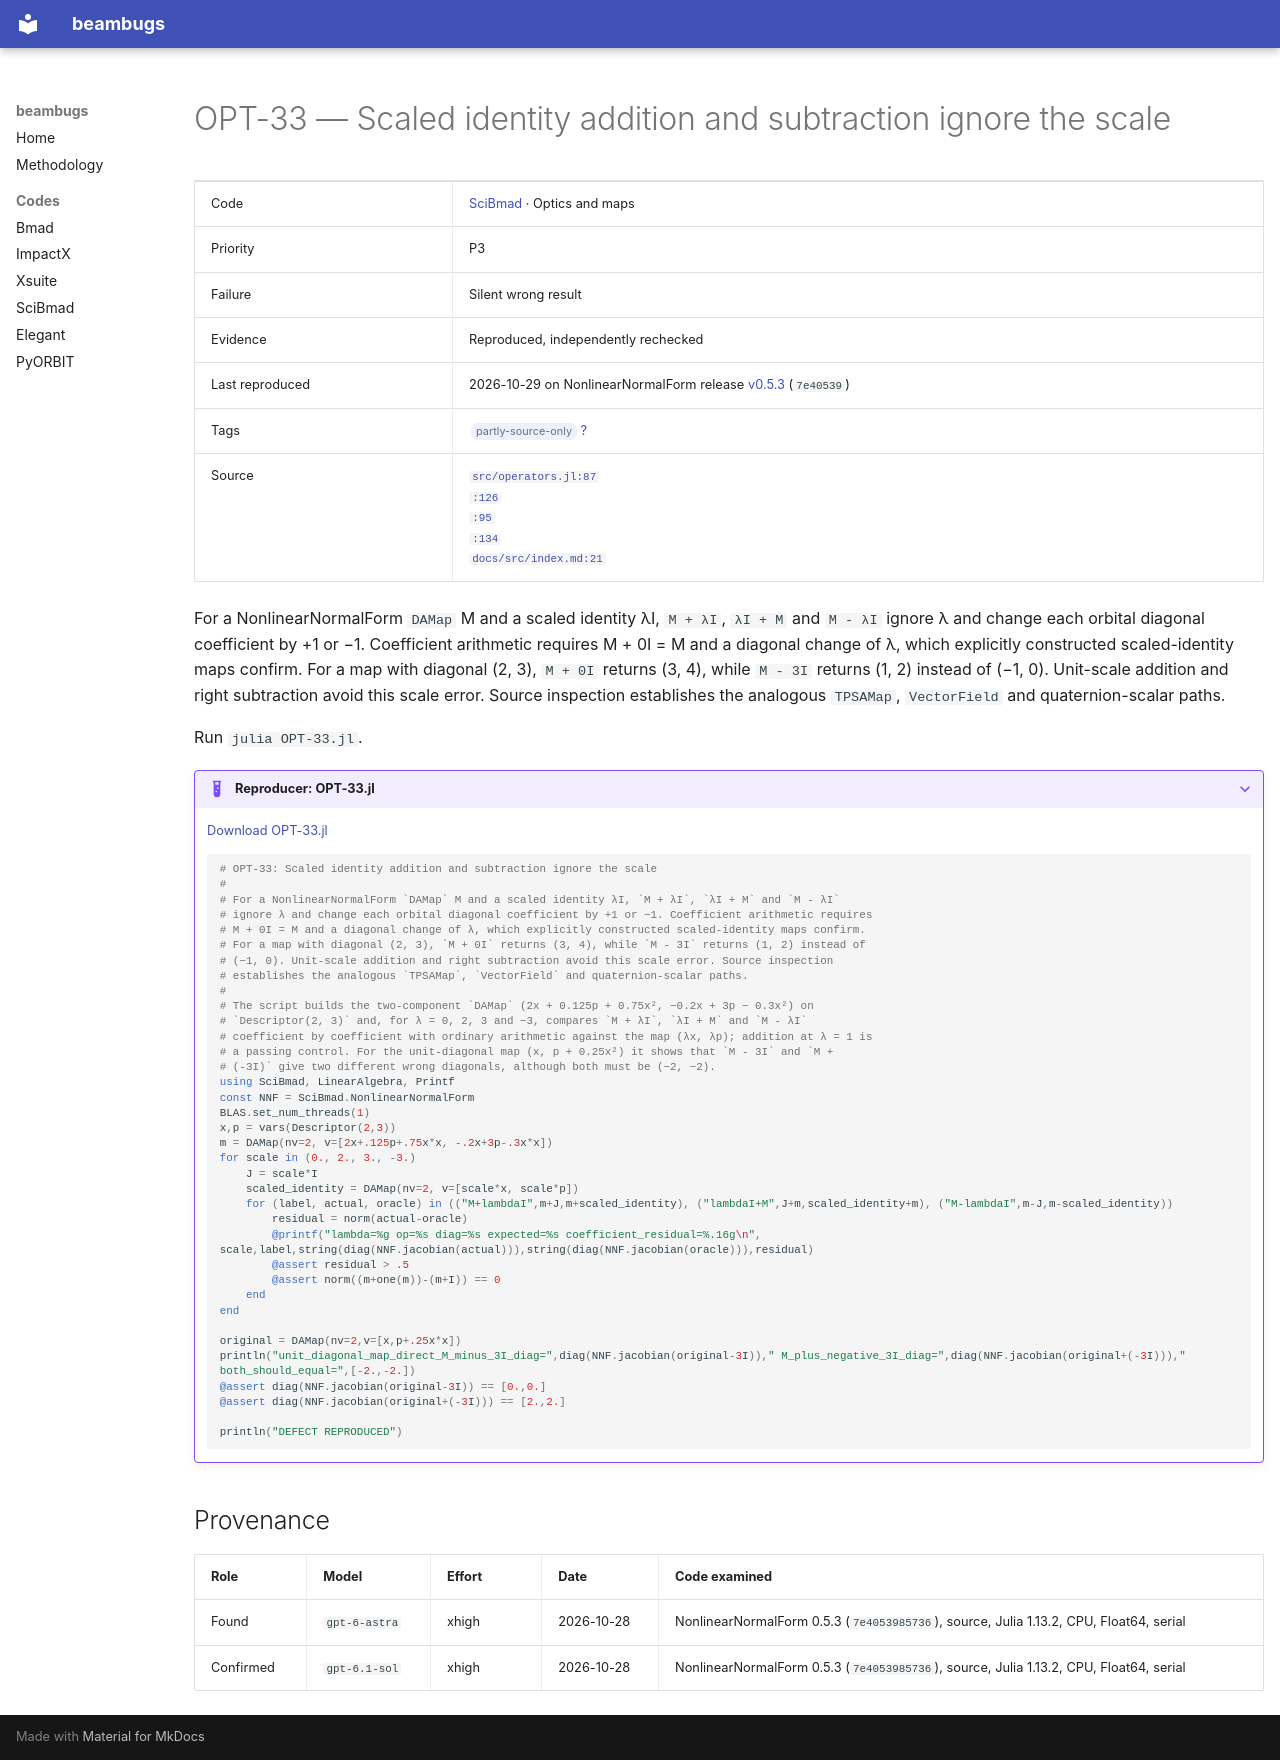

repository: nikitakuklev/beambugs · page: scibmad/OPT-33/index.html · generator: mkdocs

---
title: "OPT-33: Scaled identity addition and subtraction ignore the scale"
hide:
  - toc
---

# OPT-33 — Scaled identity addition and subtraction ignore the scale

| | |
|---|---|
| Code | [SciBmad](../index.md) · Optics and maps |
| Priority | P3 |
| Failure | Silent wrong result |
| Evidence | Reproduced, independently rechecked |
| Last reproduced | 2026-10-29 on NonlinearNormalForm release [v0.5.3](https://github.com/bmad-sim/NonlinearNormalForm.jl/tree/v0.5.3) (`7e40539`) |
| Tags | <span class="bb-tag">partly-source-only</span> [?](../../methodology.md#tags) |
| Source | [`src/operators.jl:87`](https://github.com/bmad-sim/NonlinearNormalForm.jl/blob/7e40539857368faf9784736ad29c8f0ae6e70a23/src/operators.jl#L87)<br>[`:126`](https://github.com/bmad-sim/NonlinearNormalForm.jl/blob/7e40539857368faf9784736ad29c8f0ae6e70a23/src/operators.jl#L126)<br>[`:95`](https://github.com/bmad-sim/NonlinearNormalForm.jl/blob/7e40539857368faf9784736ad29c8f0ae6e70a23/src/operators.jl#L95)<br>[`:134`](https://github.com/bmad-sim/NonlinearNormalForm.jl/blob/7e40539857368faf9784736ad29c8f0ae6e70a23/src/operators.jl#L134)<br>[`docs/src/index.md:21`](https://github.com/bmad-sim/NonlinearNormalForm.jl/blob/7e40539857368faf9784736ad29c8f0ae6e70a23/docs/src/index.md#L21) |

For a NonlinearNormalForm `DAMap` M and a scaled identity λI, `M + λI`, `λI + M` and `M - λI` ignore λ and change each orbital diagonal coefficient by +1 or −1. Coefficient arithmetic requires M + 0I = M and a diagonal change of λ, which explicitly constructed scaled-identity maps confirm. For a map with diagonal (2, 3), `M + 0I` returns (3, 4), while `M - 3I` returns (1, 2) instead of (−1, 0). Unit-scale addition and right subtraction avoid this scale error. Source inspection establishes the analogous `TPSAMap`, `VectorField` and quaternion-scalar paths.

Run `julia OPT-33.jl`.

??? example "Reproducer: OPT-33.jl"

    [Download OPT-33.jl](OPT-33.jl)

    ```julia
    # OPT-33: Scaled identity addition and subtraction ignore the scale
    #
    # For a NonlinearNormalForm `DAMap` M and a scaled identity λI, `M + λI`, `λI + M` and `M - λI`
    # ignore λ and change each orbital diagonal coefficient by +1 or −1. Coefficient arithmetic requires
    # M + 0I = M and a diagonal change of λ, which explicitly constructed scaled-identity maps confirm.
    # For a map with diagonal (2, 3), `M + 0I` returns (3, 4), while `M - 3I` returns (1, 2) instead of
    # (−1, 0). Unit-scale addition and right subtraction avoid this scale error. Source inspection
    # establishes the analogous `TPSAMap`, `VectorField` and quaternion-scalar paths.
    #
    # The script builds the two-component `DAMap` (2x + 0.125p + 0.75x², −0.2x + 3p − 0.3x²) on
    # `Descriptor(2, 3)` and, for λ = 0, 2, 3 and −3, compares `M + λI`, `λI + M` and `M - λI`
    # coefficient by coefficient with ordinary arithmetic against the map (λx, λp); addition at λ = 1 is
    # a passing control. For the unit-diagonal map (x, p + 0.25x²) it shows that `M - 3I` and `M +
    # (-3I)` give two different wrong diagonals, although both must be (−2, −2).
    using SciBmad, LinearAlgebra, Printf
    const NNF = SciBmad.NonlinearNormalForm
    BLAS.set_num_threads(1)
    x,p = vars(Descriptor(2,3))
    m = DAMap(nv=2, v=[2x+.125p+.75x*x, -.2x+3p-.3x*x])
    for scale in (0., 2., 3., -3.)
        J = scale*I
        scaled_identity = DAMap(nv=2, v=[scale*x, scale*p])
        for (label, actual, oracle) in (("M+lambdaI",m+J,m+scaled_identity), ("lambdaI+M",J+m,scaled_identity+m), ("M-lambdaI",m-J,m-scaled_identity))
            residual = norm(actual-oracle)
            @printf("lambda=%g op=%s diag=%s expected=%s coefficient_residual=%.16g\n", scale,label,string(diag(NNF.jacobian(actual))),string(diag(NNF.jacobian(oracle))),residual)
            @assert residual > .5
            @assert norm((m+one(m))-(m+I)) == 0
        end
    end

    original = DAMap(nv=2,v=[x,p+.25x*x])
    println("unit_diagonal_map_direct_M_minus_3I_diag=",diag(NNF.jacobian(original-3I))," M_plus_negative_3I_diag=",diag(NNF.jacobian(original+(-3I)))," both_should_equal=",[-2.,-2.])
    @assert diag(NNF.jacobian(original-3I)) == [0.,0.]
    @assert diag(NNF.jacobian(original+(-3I))) == [2.,2.]

    println("DEFECT REPRODUCED")

    ```

## Provenance

| Role | Model | Effort | Date | Code examined |
|---|---|---|---|---|
| Found | <span class="bb-nowrap">`gpt-6-astra`</span> | xhigh | <span class="bb-nowrap">2026-10-28</span> | NonlinearNormalForm 0.5.3 (`7e4053985736`), source, Julia 1.13.2, CPU, Float64, serial |
| Confirmed | <span class="bb-nowrap">`gpt-6.1-sol`</span> | xhigh | <span class="bb-nowrap">2026-10-28</span> | NonlinearNormalForm 0.5.3 (`7e4053985736`), source, Julia 1.13.2, CPU, Float64, serial |
